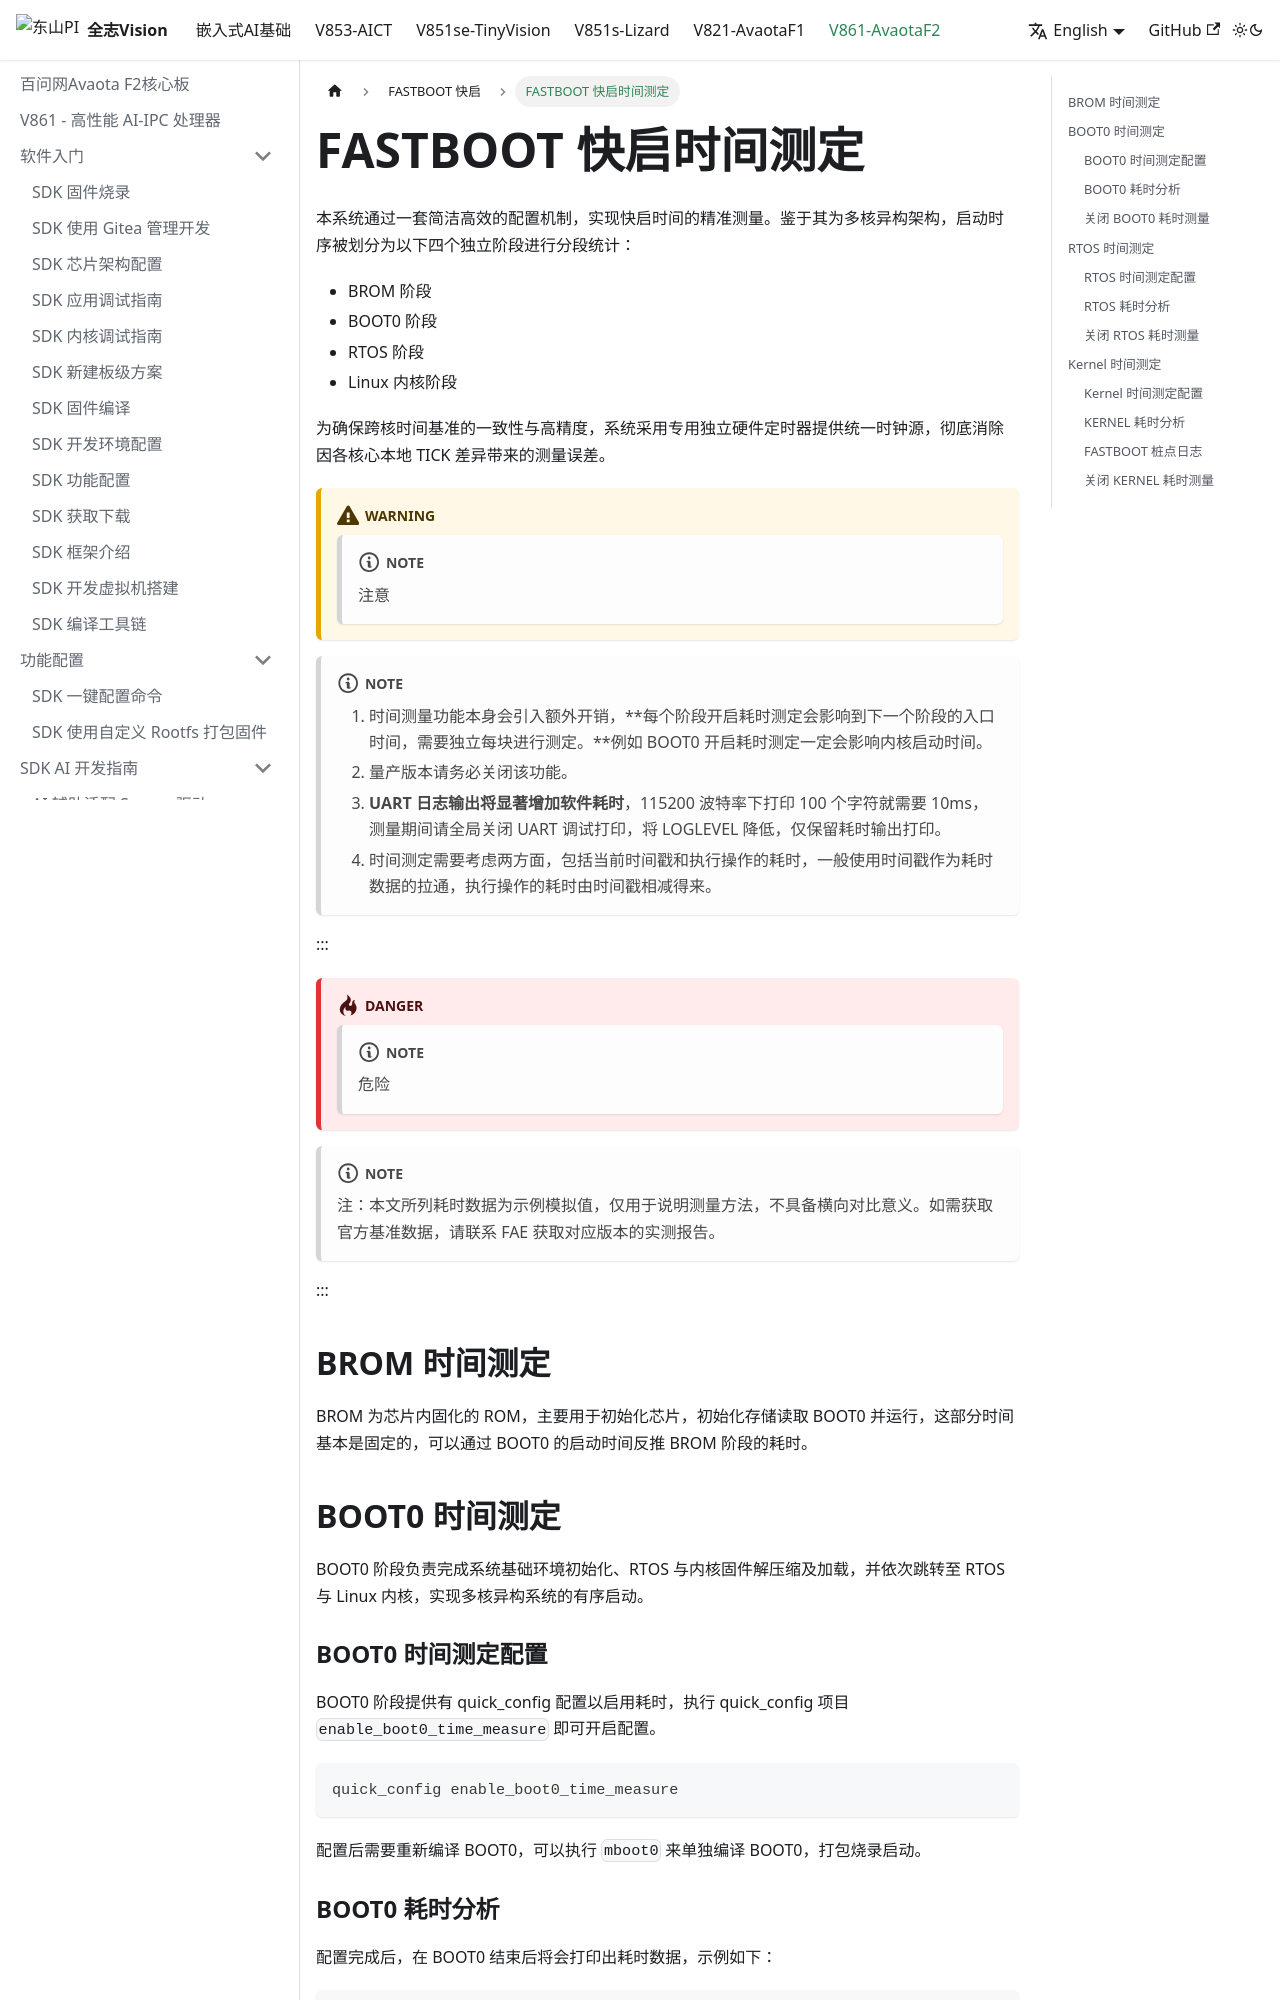

repository: 100askTeam/AllwinnerVisionIC-Docs · page: en/docs/v861-AvaotaF2/fastboot/fastboot-perf/index.html · generator: docusaurus

---
sidebar_position: 7
---

# FASTBOOT 快启时间测定

本系统通过一套简洁高效的配置机制，实现快启时间的精准测量。鉴于其为多核异构架构，启动时序被划分为以下四个独立阶段进行分段统计：

-   BROM 阶段
-   BOOT0 阶段
-   RTOS 阶段
-   Linux 内核阶段

为确保跨核时间基准的一致性与高精度，系统采用专用独立硬件定时器提供统一时钟源，彻底消除因各核心本地 TICK 差异带来的测量误差。

:::warning

:::note

注意

:::
:::note

1.  时间测量功能本身会引入额外开销，\*\*每个阶段开启耗时测定会影响到下一个阶段的入口时间，需要独立每块进行测定。\*\*例如 BOOT0 开启耗时测定一定会影响内核启动时间。
2.  量产版本请务必关闭该功能。
3.  **UART 日志输出将显著增加软件耗时**，115200 波特率下打印 100 个字符就需要 10ms，测量期间请全局关闭 UART 调试打印，将 LOGLEVEL 降低，仅保留耗时输出打印。
4.  时间测定需要考虑两方面，包括当前时间戳和执行操作的耗时，一般使用时间戳作为耗时数据的拉通，执行操作的耗时由时间戳相减得来。

:::

:::
:::danger

:::note

危险

:::
:::note

注：本文所列耗时数据为示例模拟值，仅用于说明测量方法，不具备横向对比意义。如需获取官方基准数据，请联系 FAE 获取对应版本的实测报告。

:::

:::

## BROM 时间测定

BROM 为芯片内固化的 ROM，主要用于初始化芯片，初始化存储读取 BOOT0 并运行，这部分时间基本是固定的，可以通过 BOOT0 的启动时间反推 BROM 阶段的耗时。

## BOOT0 时间测定

BOOT0 阶段负责完成系统基础环境初始化、RTOS 与内核固件解压缩及加载，并依次跳转至 RTOS 与 Linux 内核，实现多核异构系统的有序启动。

### BOOT0 时间测定配置

BOOT0 阶段提供有 quick\_config 配置以启用耗时，执行 quick\_config 项目 `enable_boot0_time_measure` 即可开启配置。

```
quick_config enable_boot0_time_measure
```

配置后需要重新编译 BOOT0，可以执行 `mboot0` 来单独编译 BOOT0，打包烧录启动。
